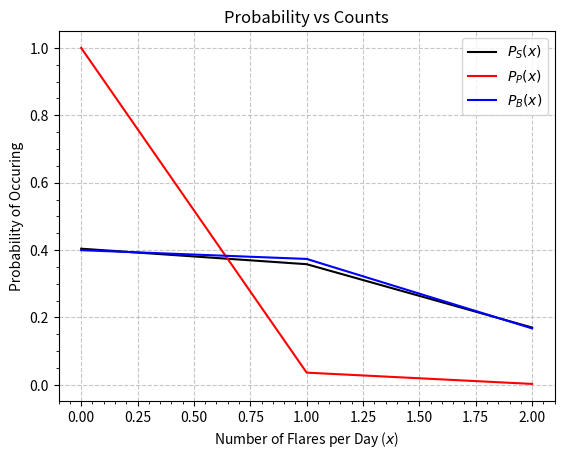
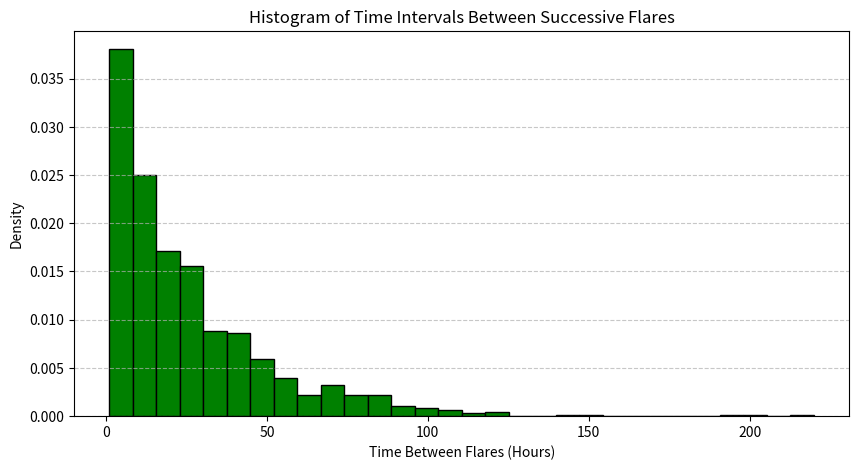

Python code for these plots, in order:
#!/usr/bin/env python3
# -*- coding: utf-8 -*-
"""
Created on Fri Sep 11 15:04:03 2026

@author: Home
"""

import numpy as np
import math as m
import matplotlib.pyplot as plt
from scipy.stats import binom

np.random.seed(42)


sample = np.random.normal(0,1,10)
print(np.mean(sample))

p = 900/(1000*24)
n = 24








hr = np.random.binomial(n=1, p=p, size = 24*1000)

day = hr.reshape(1000, 24).sum(axis=1)
xmax = 2  
x = np.arange(0, xmax + 1)
P_P = []

# ------------------------1a--------------------------

simulated_counts = np.bincount(day, minlength = xmax+1)[:xmax+1]
P_S = simulated_counts / 1000


# ------------------------1b--------------------------

#lam = p/dt
#P_x (P_P for 1a) = ((p/dt)*t)**x*np.exp((-p/dt)*t)
for n in x:
    P_x = ((p*n)**n*m.exp((-p*n)))/m.factorial(n)
    P_P.append(P_x)

# ------------------------1c--------------------------
P_B = binom.pmf(x,n = 24,p = p)


plt.plot(x, P_S, label='$P_S(x)$', color='k')
plt.plot(x, P_P, label='$P_P(x)$', color='r')
plt.plot(x, P_B, label='$P_B(x)$', color='b')
plt.xlabel('Number of Flares per Day ($x$)')
plt.ylabel('Probability of Occuring')
plt.title('Probability vs Counts')
plt.minorticks_on()
plt.legend()
plt.grid(axis='y', linestyle='--', alpha=0.7)
plt.grid(axis='x', linestyle='--', alpha=0.7)
plt.show()


# --- QUESTION 2: Time Between Flares ---
# Find indices where a flare occurred (in hours)
flare_hours = np.where(hr == 1)[0]

# Calculate time intervals between successive flares
time_between_flares = np.diff(flare_hours)

# Plotting Question 2
plt.figure(figsize=(10, 5))
plt.hist(time_between_flares, bins=30, edgecolor='k', color='g', density=True)
plt.xlabel('Time Between Flares (Hours)')
plt.ylabel('Density')
plt.title('Histogram of Time Intervals Between Successive Flares')
plt.grid(axis='y', linestyle='--', alpha=0.7)
plt.show()
